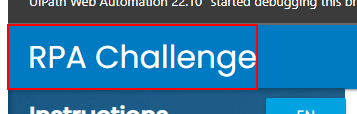
Workflow: RPACallenge_DownloadExcelFile

Step 1 [try]: find the link in window 'Rpa Challenge' (msedge.exe)

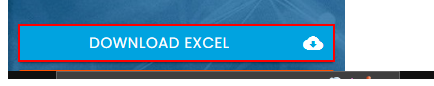
Step 2 [try]: click on the link 'Download Excel*' in window 'Rpa Challenge' (msedge.exe)

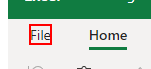
Step 3: click on the element 'File' in window 'challenge.xlsx' (msedge.exe)

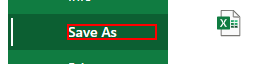
Step 4: click on the element 'Save As' in window 'challenge.xlsx' (msedge.exe)

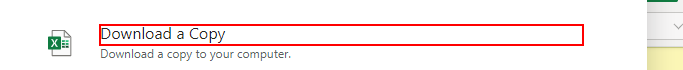
Step 5: click on the element 'Download a Copy' in window 'challenge.xlsx' (msedge.exe)
